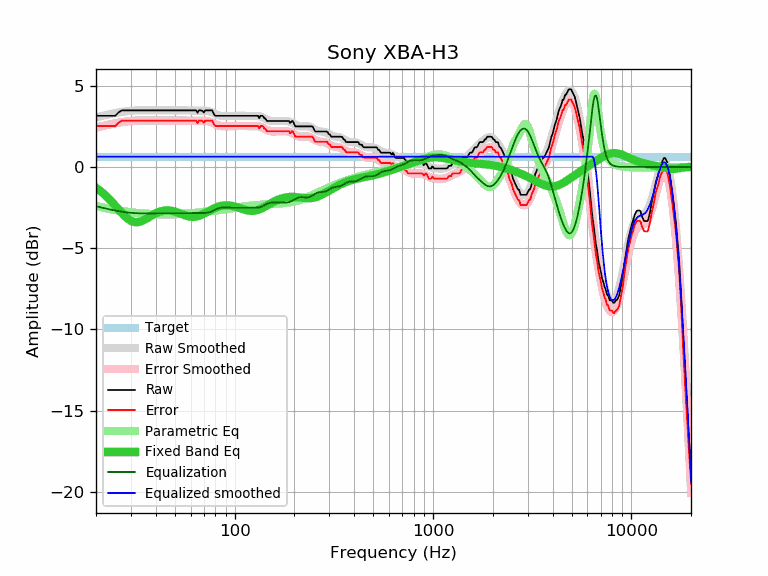

The file beside this chart, header and first rows:
frequency, raw, error, smoothed, error_smoothed, equalization, parametric_eq, equalized_raw, equalized_smoothed, target
20, 3.15, 2.52, 3.05, 2.42, -2.42, -1.28, 0.73, 0.63, 0.63
21, 3.15, 2.52, 3.11, 2.48, -2.48, -1.47, 0.66, 0.63, 0.63
22, 3.15, 2.52, 3.17, 2.54, -2.54, -1.68, 0.61, 0.63, 0.63
23, 3.15, 2.52, 3.22, 2.59, -2.59, -1.90, 0.55, 0.63, 0.63
24, 3.15, 2.52, 3.27, 2.64, -2.64, -2.14, 0.51, 0.63, 0.63
25, 3.15, 2.52, 3.31, 2.68, -2.68, -2.38, 0.46, 0.63, 0.63
26, 3.36, 2.73, 3.35, 2.72, -2.72, -2.62, 0.64, 0.63, 0.63
27, 3.48, 2.85, 3.38, 2.75, -2.75, -2.84, 0.72, 0.63, 0.63
28, 3.48, 2.85, 3.41, 2.78, -2.78, -3.04, 0.69, 0.63, 0.63
29, 3.48, 2.85, 3.44, 2.81, -2.81, -3.20, 0.67, 0.63, 0.63
30, 3.48, 2.85, 3.45, 2.82, -2.82, -3.31, 0.65, 0.63, 0.63
31, 3.48, 2.85, 3.47, 2.84, -2.84, -3.38, 0.64, 0.63, 0.63
32, 3.48, 2.85, 3.48, 2.85, -2.85, -3.40, 0.63, 0.63, 0.63
33, 3.48, 2.85, 3.49, 2.86, -2.86, -3.38, 0.62, 0.63, 0.63
34, 3.48, 2.85, 3.49, 2.86, -2.86, -3.33, 0.62, 0.63, 0.63
35, 3.48, 2.85, 3.49, 2.86, -2.86, -3.26, 0.62, 0.63, 0.63
36, 3.48, 2.85, 3.49, 2.86, -2.86, -3.18, 0.62, 0.63, 0.63
37, 3.48, 2.85, 3.49, 2.86, -2.86, -3.09, 0.62, 0.63, 0.63
38, 3.48, 2.85, 3.48, 2.85, -2.85, -3.01, 0.62, 0.63, 0.63
39, 3.48, 2.85, 3.48, 2.85, -2.85, -2.93, 0.62, 0.63, 0.63
40, 3.48, 2.85, 3.48, 2.85, -2.85, -2.86, 0.63, 0.63, 0.63
41, 3.48, 2.85, 3.48, 2.85, -2.85, -2.80, 0.63, 0.63, 0.63
42, 3.48, 2.85, 3.48, 2.85, -2.85, -2.75, 0.63, 0.63, 0.63
43, 3.48, 2.85, 3.48, 2.85, -2.85, -2.71, 0.63, 0.63, 0.63
44, 3.48, 2.85, 3.47, 2.84, -2.84, -2.69, 0.63, 0.63, 0.63
45, 3.48, 2.85, 3.47, 2.84, -2.84, -2.68, 0.63, 0.63, 0.63
46, 3.48, 2.85, 3.47, 2.85, -2.85, -2.67, 0.63, 0.63, 0.63
47, 3.48, 2.85, 3.48, 2.85, -2.85, -2.68, 0.63, 0.63, 0.63
48, 3.48, 2.85, 3.48, 2.85, -2.85, -2.70, 0.63, 0.63, 0.63
49, 3.48, 2.85, 3.48, 2.85, -2.85, -2.72, 0.63, 0.63, 0.63
50, 3.48, 2.85, 3.48, 2.85, -2.85, -2.75, 0.63, 0.63, 0.63
51, 3.48, 2.85, 3.48, 2.85, -2.85, -2.78, 0.63, 0.63, 0.63
52, 3.48, 2.85, 3.48, 2.85, -2.85, -2.82, 0.63, 0.63, 0.63
53, 3.48, 2.85, 3.48, 2.85, -2.85, -2.86, 0.63, 0.63, 0.63
54, 3.48, 2.85, 3.48, 2.85, -2.85, -2.90, 0.63, 0.63, 0.63
55, 3.48, 2.85, 3.48, 2.85, -2.85, -2.94, 0.63, 0.63, 0.63
56, 3.48, 2.85, 3.48, 2.85, -2.85, -2.97, 0.63, 0.63, 0.63
57, 3.48, 2.85, 3.48, 2.85, -2.85, -3.01, 0.63, 0.63, 0.63
58, 3.48, 2.85, 3.47, 2.84, -2.84, -3.03, 0.63, 0.63, 0.63
59, 3.48, 2.85, 3.47, 2.84, -2.84, -3.05, 0.64, 0.63, 0.63
60, 3.48, 2.85, 3.47, 2.84, -2.84, -3.07, 0.64, 0.63, 0.63
61, 3.48, 2.85, 3.46, 2.83, -2.83, -3.08, 0.64, 0.63, 0.63
62, 3.48, 2.85, 3.46, 2.83, -2.83, -3.08, 0.65, 0.63, 0.63
63, 3.48, 2.85, 3.46, 2.83, -2.83, -3.07, 0.65, 0.63, 0.63
64, 3.48, 2.85, 3.46, 2.83, -2.83, -3.06, 0.65, 0.63, 0.63
65, 3.33, 2.70, 3.46, 2.83, -2.83, -3.04, 0.50, 0.63, 0.63
66, 3.48, 2.85, 3.46, 2.83, -2.83, -3.01, 0.65, 0.63, 0.63
67, 3.48, 2.85, 3.46, 2.83, -2.83, -2.99, 0.65, 0.63, 0.63
68, 3.48, 2.85, 3.46, 2.83, -2.83, -2.95, 0.64, 0.63, 0.63
69, 3.44, 2.81, 3.46, 2.83, -2.83, -2.92, 0.60, 0.63, 0.63
70, 3.35, 2.72, 3.46, 2.83, -2.83, -2.88, 0.51, 0.63, 0.63
71, 3.48, 2.85, 3.46, 2.83, -2.83, -2.84, 0.64, 0.63, 0.63
72, 3.48, 2.85, 3.46, 2.83, -2.83, -2.80, 0.65, 0.63, 0.63
73, 3.48, 2.85, 3.45, 2.82, -2.82, -2.76, 0.66, 0.63, 0.63
74, 3.48, 2.85, 3.43, 2.80, -2.80, -2.72, 0.68, 0.63, 0.63
75, 3.48, 2.85, 3.41, 2.78, -2.78, -2.68, 0.70, 0.63, 0.63
76, 3.48, 2.85, 3.38, 2.75, -2.75, -2.64, 0.72, 0.63, 0.63
77, 3.48, 2.85, 3.35, 2.72, -2.72, -2.61, 0.75, 0.63, 0.63
78, 3.35, 2.72, 3.32, 2.69, -2.69, -2.57, 0.65, 0.63, 0.63
79, 3.21, 2.58, 3.29, 2.66, -2.66, -2.54, 0.55, 0.63, 0.63
... 553 more rows
